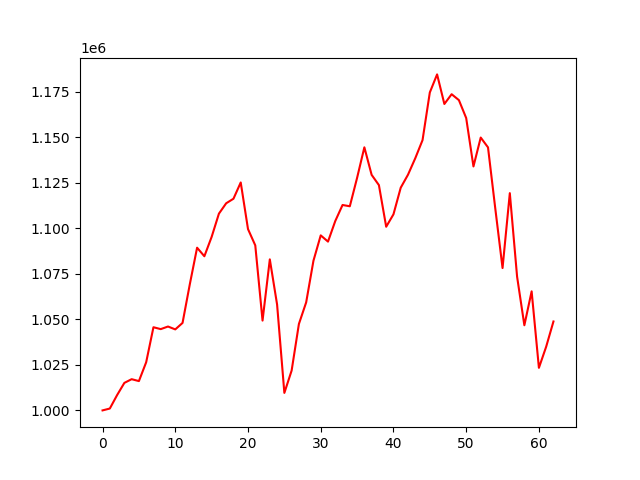

Source data for this figure (header and first rows):
, 0
0, 1000000
1, 1001023
2, 1008402
3, 1015113
4, 1017148
5, 1016100
6, 1026465
7, 1045686
8, 1044651
9, 1046077
10, 1044500
11, 1048054
12, 1069310
13, 1089379
14, 1084678
15, 1095305
16, 1108071
17, 1113785
18, 1116273
19, 1125214
20, 1099611
21, 1090662
22, 1049341
23, 1082966
24, 1058165
25, 1009603
26, 1021901
27, 1047492
28, 1059375
29, 1082230
30, 1096152
31, 1092723
32, 1104031
33, 1112843
34, 1112134
35, 1127738
36, 1144520
37, 1129394
38, 1123760
39, 1100887
40, 1107701
41, 1122341
42, 1129485
43, 1138527
44, 1148484
45, 1174652
46, 1184580
47, 1168329
48, 1173692
49, 1170438
50, 1160614
51, 1134013
52, 1149885
53, 1144489
54, 1110943
55, 1078202
56, 1119351
57, 1073468
58, 1046763
59, 1065392
... 3 more rows
